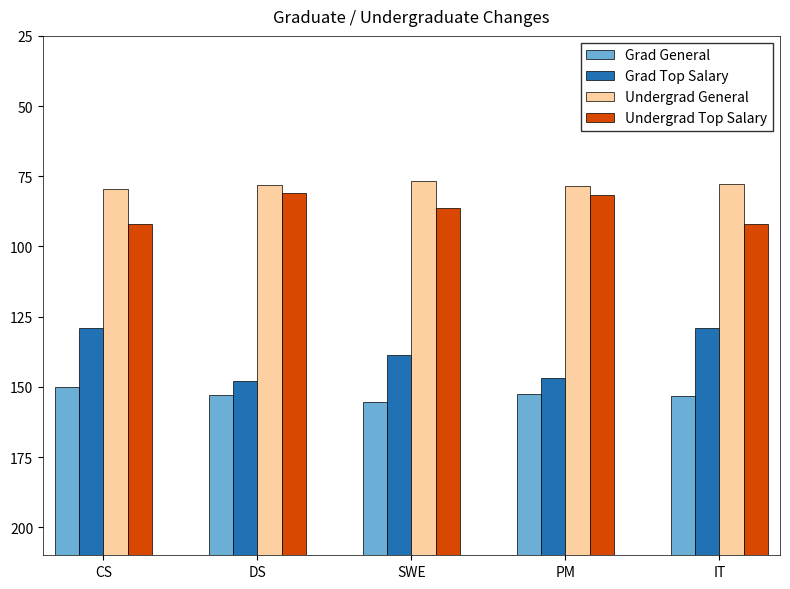

Generate this figure with matplotlib:
import matplotlib.pyplot as plt
import numpy as np
from matplotlib.ticker import MultipleLocator

cs = {
    'general': {
        'grad': 150.10,
        'undergrad': 79.67
    },
    'salary': {
        'grad': 128.87,
        'undergrad': 91.97
    }
}

ds = {
    'general': {
        'grad': 153.01,
        'undergrad': 77.98
    },
    'salary': {
        'grad': 147.96,
        'undergrad': 80.92
    }
}

it = {
    'general': {
        'grad': 153.26,
        'undergrad': 77.84
    },
    'salary': {
        'grad': 128.87,
        'undergrad': 91.97
    }
}

pm = {
    'general': {
        'grad': 152.44,
        'undergrad': 78.31
    },
    'salary': {
        'grad': 146.96,
        'undergrad': 81.50
    }
}

swe = {
    'general': {
        'grad': 155.23,
        'undergrad': 76.70
    },
    'salary': {
        'grad': 138.52,
        'undergrad': 86.38
    }
}

fields = ['CS', 'DS', 'SWE', 'PM', 'IT']
data_dicts = [cs, ds, swe, pm, it]

plt.figure(figsize=(8, 6))

# Set bar width and positions with custom spacing
bar_width = 0.11
spacing_factor = 0.7  # Controls gap between field groups
r1 = np.arange(len(fields)) * spacing_factor
r2 = [x + bar_width for x in r1]
r3 = [x + bar_width for x in r2]
r4 = [x + bar_width for x in r3]

# Color palette with light/dark pairs
colors = ['#6BAED6', '#2171B5', '#FDD0A2', '#D94801']

# Starting point for bars
start_point = 210

# Create bars with border
for i, (field, data) in enumerate(zip(fields, data_dicts)):
    # Calculate heights (difference from start_point)
    grad_general = start_point - data['general']['grad']
    grad_salary = start_point - data['salary']['grad']
    undergrad_general = start_point - data['general']['undergrad']
    undergrad_salary = start_point - data['salary']['undergrad']
    
    plt.bar(r1[i], grad_general, bottom=start_point - grad_general, width=bar_width, 
            label='Grad General' if i == 0 else "", color=colors[0], edgecolor='black', linewidth=0.5)
    plt.bar(r2[i], grad_salary, bottom=start_point - grad_salary, width=bar_width, 
            label='Grad Top Salary' if i == 0 else "", color=colors[1], edgecolor='black', linewidth=0.5)
    plt.bar(r3[i], undergrad_general, bottom=start_point - undergrad_general, width=bar_width, 
            label='Undergrad General' if i == 0 else "", color=colors[2], edgecolor='black', linewidth=0.5)
    plt.bar(r4[i], undergrad_salary, bottom=start_point - undergrad_salary, width=bar_width, 
            label='Undergrad Top Salary' if i == 0 else "", color=colors[3], edgecolor='black', linewidth=0.5)

# Add border around plot
plt.gca().spines['top'].set_visible(True)
plt.gca().spines['right'].set_visible(True)
plt.gca().spines['left'].set_linewidth(0.5)
plt.gca().spines['right'].set_linewidth(0.5)
plt.gca().spines['top'].set_linewidth(0.5)
plt.gca().spines['bottom'].set_linewidth(0.5)

# Customize the plot
plt.title('Graduate / Undergraduate Changes', pad=10)

# Update x-ticks to align with the center of each group of bars
group_centers = r1 + (1.5 * bar_width)  # Calculate center of each group
plt.xticks(group_centers, fields)

# Adjust the plot limits to show all bars with some padding
plt.xlim(min(r1) - bar_width, max(r4) + bar_width)
plt.ylim(210, 25)

# Add legend with slightly adjusted position
plt.legend(loc='upper right', frameon=True, edgecolor='black', fancybox=False)

# Adjust layout to prevent label cutoff
plt.tight_layout()

# Show plot
plt.show()